Image classification data set "images" (raikilon/logos-recognition on GitHub). Class labels (6): DHL, FedEx, Mastercard, PayPal, UPS, Visa.

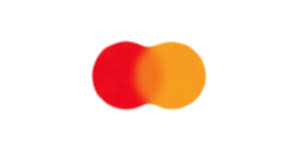
Label: Mastercard

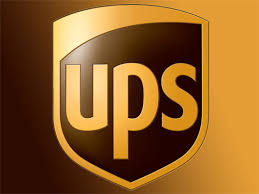
Label: UPS

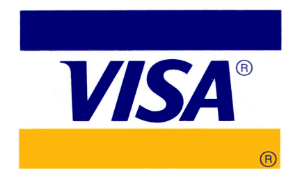
Label: Visa

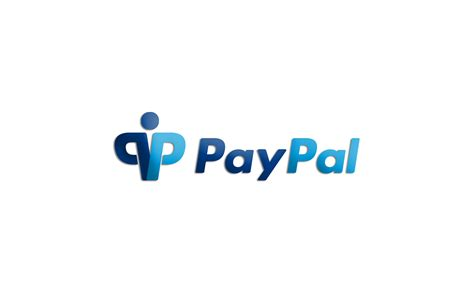
Label: PayPal

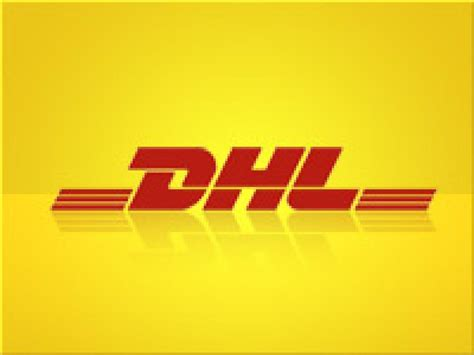
Label: DHL

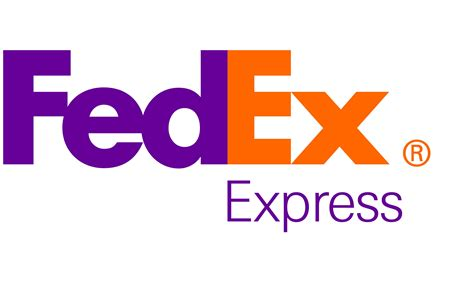
Label: FedEx
